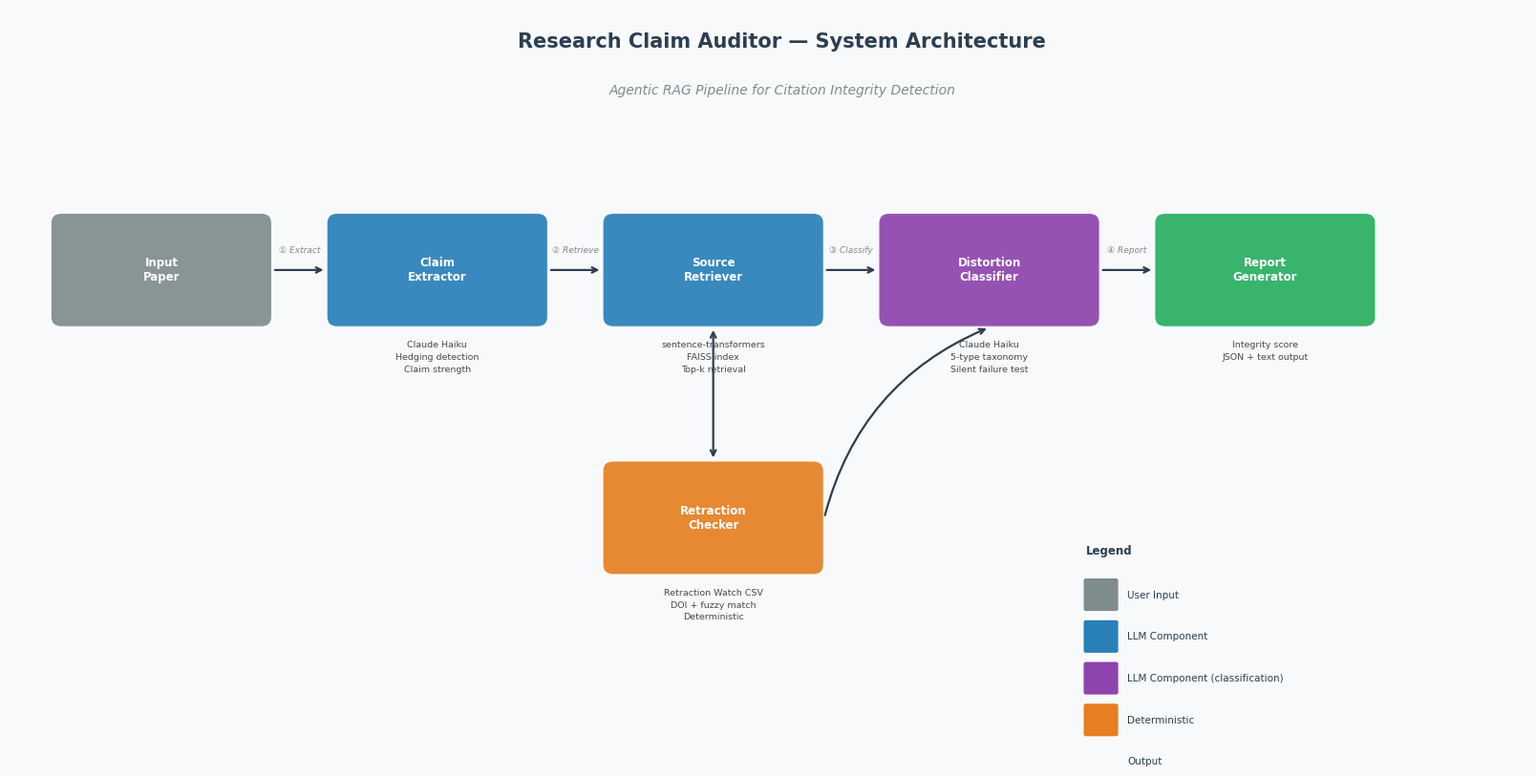

Generate this figure with matplotlib:
"""
Architecture diagram generator for the Research Claim Auditor.
Run once to produce outputs/architecture_diagram.png.

Usage:
    python outputs/architecture_diagram.py
"""

import os

import matplotlib
matplotlib.use("Agg")  # headless — no display required

# Extend font fallback chain so emoji glyphs resolve on macOS/Linux
import matplotlib.font_manager as _fm
_available = {f.name for f in _fm.fontManager.ttflist}
_emoji_candidates = ["Apple Color Emoji", "Noto Color Emoji", "Segoe UI Emoji"]
_emoji_font = next((f for f in _emoji_candidates if f in _available), None)
_family = ["DejaVu Sans"] + ([_emoji_font] if _emoji_font else [])
matplotlib.rcParams["font.family"] = _family

import matplotlib.pyplot as plt
import matplotlib.patches as mpatches
from matplotlib.patches import FancyBboxPatch


# ---------------------------------------------------------------------------
# Colours
# ---------------------------------------------------------------------------
C_GRAY   = "#7f8c8d"
C_BLUE   = "#2980b9"
C_PURPLE = "#8e44ad"
C_GREEN  = "#27ae60"
C_ORANGE = "#e67e22"
C_BG     = "#f8f9fa"
C_ARROW  = "#2c3e50"

# ---------------------------------------------------------------------------
# Helpers
# ---------------------------------------------------------------------------
BOX_W = 1.45
BOX_H = 0.72


def _box(ax, cx: float, cy: float, label: str, color: str) -> None:
    patch = FancyBboxPatch(
        (cx - BOX_W / 2, cy - BOX_H / 2),
        BOX_W, BOX_H,
        boxstyle="round,pad=0.08",
        linewidth=1.8,
        edgecolor="white",
        facecolor=color,
        zorder=3,
        alpha=0.92,
    )
    ax.add_patch(patch)
    ax.text(
        cx, cy, label,
        ha="center", va="center",
        fontsize=8.5, fontweight="bold",
        color="white", zorder=4,
        multialignment="center",
    )


def _sublabel(ax, cx: float, cy_bottom: float, text: str) -> None:
    ax.text(
        cx, cy_bottom - 0.18, text,
        ha="center", va="top",
        fontsize=6.8, color="#4a4a4a",
        linespacing=1.55, multialignment="center",
        zorder=2,
    )


def _arrow(ax, x1, y1, x2, y2, style="->", color=C_ARROW,
           conn="arc3,rad=0", lw=1.6) -> None:
    ax.annotate(
        "",
        xy=(x2, y2), xytext=(x1, y1),
        arrowprops=dict(
            arrowstyle=style,
            color=color,
            lw=lw,
            connectionstyle=conn,
        ),
        zorder=5,
    )


# ---------------------------------------------------------------------------
# Main diagram
# ---------------------------------------------------------------------------

def generate(out_path: str = "outputs/architecture_diagram.png") -> None:
    fig, ax = plt.subplots(figsize=(16, 8))
    fig.patch.set_facecolor(C_BG)
    ax.set_facecolor(C_BG)
    ax.set_xlim(-0.6, 10.4)
    ax.set_ylim(-3.6, 2.0)
    ax.axis("off")

    # ── Title & subtitle ────────────────────────────────────────────────────
    ax.text(
        5.0, 1.75,
        "Research Claim Auditor — System Architecture",
        ha="center", va="center",
        fontsize=15, fontweight="bold", color="#2c3e50",
    )
    ax.text(
        5.0, 1.38,
        "Agentic RAG Pipeline for Citation Integrity Detection",
        ha="center", va="center",
        fontsize=10, color="#7f8c8d", style="italic",
    )

    # ── Top-row boxes ────────────────────────────────────────────────────────
    # Box 1 — Input Paper
    _box(ax, 0.5, 0.0, "Input\nPaper", C_GRAY)

    # Box 2 — Claim Extractor
    _box(ax, 2.5, 0.0, "Claim\nExtractor", C_BLUE)
    _sublabel(ax, 2.5, -BOX_H / 2,
              "Claude Haiku\nHedging detection\nClaim strength")

    # Box 3 — Source Retriever
    _box(ax, 4.5, 0.0, "Source\nRetriever", C_BLUE)
    _sublabel(ax, 4.5, -BOX_H / 2,
              "sentence-transformers\nFAISS index\nTop-k retrieval")

    # Box 4 — Distortion Classifier
    _box(ax, 6.5, 0.0, "Distortion\nClassifier", C_PURPLE)
    _sublabel(ax, 6.5, -BOX_H / 2,
              "Claude Haiku\n5-type taxonomy\nSilent failure test")

    # Box 5 — Report Generator
    _box(ax, 8.5, 0.0, "Report\nGenerator", C_GREEN)
    _sublabel(ax, 8.5, -BOX_H / 2,
              "Integrity score\nJSON + text output")

    # ── Bottom box ────────────────────────────────────────────────────────────
    # Box 6 — Retraction Checker (below Box 3)
    _box(ax, 4.5, -1.9, "Retraction\nChecker", C_ORANGE)
    _sublabel(ax, 4.5, -1.9 - BOX_H / 2,
              "Retraction Watch CSV\nDOI + fuzzy match\nDeterministic")

    # ── Horizontal arrows (top row) ──────────────────────────────────────────
    gap = 0.08  # clearance from box edge
    right = BOX_W / 2 + gap
    left  = -(BOX_W / 2 + gap)

    _arrow(ax, 0.5 + right, 0.0,  2.5 + left,  0.0)   # 1 → 2
    _arrow(ax, 2.5 + right, 0.0,  4.5 + left,  0.0)   # 2 → 3
    _arrow(ax, 4.5 + right, 0.0,  6.5 + left,  0.0)   # 3 → 4
    _arrow(ax, 6.5 + right, 0.0,  8.5 + left,  0.0)   # 4 → 5

    # ── Vertical double-headed arrow: Box3 ↕ Box6 ───────────────────────────
    bot3 = -BOX_H / 2 - gap          # bottom of box 3  ≈ -0.44
    top6 = -1.9 + BOX_H / 2 + gap   # top of box 6     ≈ -1.54

    _arrow(ax, 4.5, bot3, 4.5, top6, style="<->")

    # ── Diagonal arrow: Box6 → Box4 ─────────────────────────────────────────
    # From right edge of Box6 to bottom-left of Box4
    x6r = 4.5 + BOX_W / 2 + gap       # ~5.33
    y6c = -1.9
    x4b = 6.5                          # bottom-centre of box 4
    y4b = -BOX_H / 2 - gap            # ~-0.44

    _arrow(ax, x6r, y6c, x4b, y4b, conn="arc3,rad=-0.25")

    # ── Legend ───────────────────────────────────────────────────────────────
    legend_items = [
        (C_GRAY,   "User Input"),
        (C_BLUE,   "LLM Component"),
        (C_PURPLE, "LLM Component (classification)"),
        (C_ORANGE, "Deterministic"),
        (C_GREEN,  "Output"),
    ]
    lx, ly = 7.2, -2.5
    ax.text(lx, ly + 0.30, "Legend", fontsize=8.5, fontweight="bold",
            color="#2c3e50", va="bottom")
    for idx, (col, label) in enumerate(legend_items):
        y_pos = ly - idx * 0.32
        sq = FancyBboxPatch(
            (lx, y_pos - 0.10), 0.22, 0.22,
            boxstyle="round,pad=0.02",
            facecolor=col, edgecolor="white", lw=1.0, zorder=4,
        )
        ax.add_patch(sq)
        ax.text(lx + 0.30, y_pos + 0.01, label, fontsize=7.5,
                color="#2c3e50", va="center")

    # ── Step labels on arrows ────────────────────────────────────────────────
    step_labels = [
        (1.5, 0.12, "① Extract"),
        (3.5, 0.12, "② Retrieve"),
        (5.5, 0.12, "③ Classify"),
        (7.5, 0.12, "④ Report"),
    ]
    for lx2, ly2, ltxt in step_labels:
        ax.text(lx2, ly2, ltxt, ha="center", va="bottom",
                fontsize=6.5, color="#888888", style="italic")

    # ── Save ─────────────────────────────────────────────────────────────────
    os.makedirs(os.path.dirname(out_path) if os.path.dirname(out_path) else ".", exist_ok=True)
    plt.tight_layout(pad=0.4)
    plt.savefig(out_path, dpi=200, bbox_inches="tight",
                facecolor=C_BG, edgecolor="none")
    plt.close(fig)


if __name__ == "__main__":
    out = "outputs/architecture_diagram.png"
    generate(out)
    print(f"Saved: {out}")
